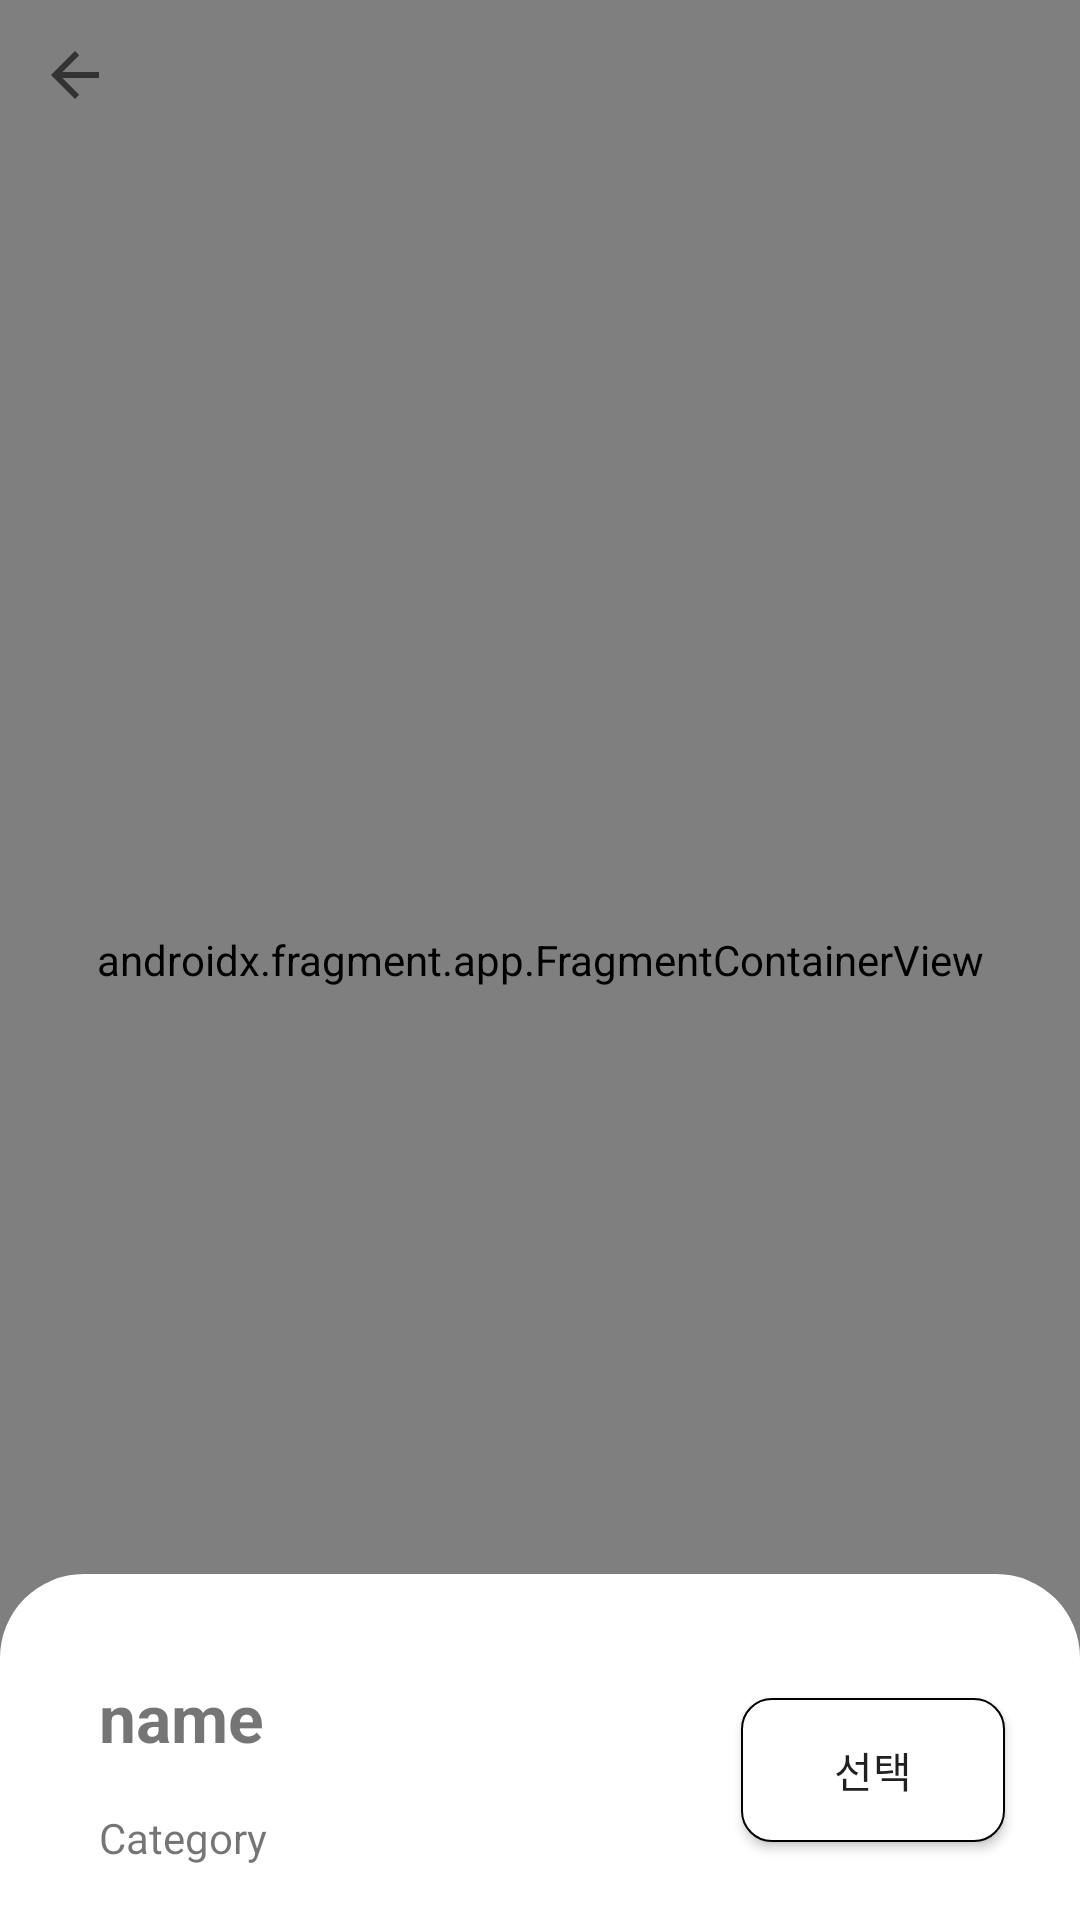

Produce the Android XML layout that renders to this screen, including the resource entries it uses.
<!-- AndroidManifest.xml: application theme Theme.LinkShare -->
<!-- res/layout/activity_map.xml -->
<?xml version="1.0" encoding="utf-8"?>
<androidx.coordinatorlayout.widget.CoordinatorLayout xmlns:android="http://schemas.android.com/apk/res/android"
    xmlns:app="http://schemas.android.com/apk/res-auto"
    xmlns:tools="http://schemas.android.com/tools"
    android:layout_width="match_parent"
    android:layout_height="match_parent"
    tools:context=".view.MapViewActivity">

    <RelativeLayout
        android:layout_width="match_parent"
        android:layout_height="match_parent">

        <androidx.fragment.app.FragmentContainerView
            android:id="@+id/map_fragment"
            android:name="com.naver.maps.map.MapFragment"
            android:layout_width="match_parent"
            android:layout_height="match_parent" />

        <ImageButton
            android:id="@+id/iv_back"
            android:layout_width="50dp"
            android:layout_height="50dp"
            android:src="?attr/homeAsUpIndicator"
            android:background="#00000000"/>
    </RelativeLayout>

    <include
        android:id="@+id/include"
        layout="@layout/bottom_sheet"
        android:layout_width="match_parent"
        android:layout_height="wrap_content"
        app:layout_behavior="com.google.android.material.bottomsheet.BottomSheetBehavior" />
</androidx.coordinatorlayout.widget.CoordinatorLayout>
<!-- res/layout/bottom_sheet.xml (included above) -->
<?xml version="1.0" encoding="utf-8"?>
<androidx.constraintlayout.widget.ConstraintLayout xmlns:android="http://schemas.android.com/apk/res/android"
    xmlns:app="http://schemas.android.com/apk/res-auto"
    android:id="@+id/bottom_sheet"
    android:layout_width="match_parent"
    android:layout_height="wrap_content"
    android:padding="10dp"
    android:background="@drawable/white_round_top_border"
    android:clickable="true"
    android:focusable="true"
    app:layout_behavior="com.google.android.material.bottomsheet.BottomSheetBehavior">


    <TextView
        android:id="@+id/tv_name"
        android:layout_width="0dp"
        android:layout_height="wrap_content"
        android:layout_marginStart="15dp"
        android:layout_marginTop="15dp"
        android:padding="8dp"
        android:text="name"
        android:textSize="22sp"
        android:textStyle="bold"
        app:layout_constraintEnd_toStartOf="@+id/btn_select"
        app:layout_constraintStart_toStartOf="parent"
        app:layout_constraintTop_toTopOf="parent" />

    <TextView
        android:id="@+id/tv_category"
        android:layout_width="0dp"
        android:layout_height="wrap_content"
        android:padding="8dp"
        android:text="Category"
        android:textSize="14sp"
        app:layout_constraintEnd_toStartOf="@+id/btn_select"
        app:layout_constraintStart_toStartOf="@+id/tv_name"
        app:layout_constraintTop_toBottomOf="@+id/tv_name" />

    <android.widget.Button
        android:id="@+id/btn_select"
        android:layout_width="wrap_content"
        android:layout_height="wrap_content"
        android:background="@drawable/button_ripple"
        android:layout_marginEnd="15dp"
        android:layout_marginTop="15dp"
        android:text="선택"
        app:layout_constraintBottom_toBottomOf="parent"
        app:layout_constraintEnd_toEndOf="parent"
        app:layout_constraintTop_toTopOf="parent" />


</androidx.constraintlayout.widget.ConstraintLayout>
<!-- resources referenced by this layout -->
<resources>
  <!-- drawable button_ripple (drawable) -->
  <?xml version="1.0" encoding="utf-8"?>
  <ripple xmlns:android="http://schemas.android.com/apk/res/android"
      android:color="#AFAEAE">
      <item>
          <shape android:shape="rectangle">
              <stroke android:width="0.8dp"
                  android:color="@color/black" />
              <solid android:color="#FFFFFF" />
              <corners android:radius="10dp" />
          </shape>
      </item>
  
  </ripple>
  <!-- drawable white_round_top_border (drawable) -->
  <?xml version="1.0" encoding="utf-8"?>
  <shape xmlns:android="http://schemas.android.com/apk/res/android">
      <solid android:color="#FFFFFF"/>
      <corners android:topRightRadius="28dp" android:topLeftRadius="28dp"/>
  </shape>
  <style name="Theme.LinkShare" parent="Base.Theme.LinkShare" />
  <color name="black">#FF000000</color>
  <style name="Base.Theme.LinkShare" parent="Theme.MaterialComponents.Light.NoActionBar">
          <item name="windowNoTitle">true</item>
          <item name="android:windowLightStatusBar">true</item>
          <item name="android:statusBarColor">@color/white</item>
      </style>
  <color name="white">#FFFFFFFF</color>
</resources>
